Run: headless pygame with SDL's dummy video driver; simulated clock (each Clock.tick advances the game by its frame time, no real sleeping); random seed 0; keys injected as events and as key.get_pressed() state; mouse plan: one left click at the window centre at the start of phase 2, then a move to the lower-right quarter at the start of phase 3.
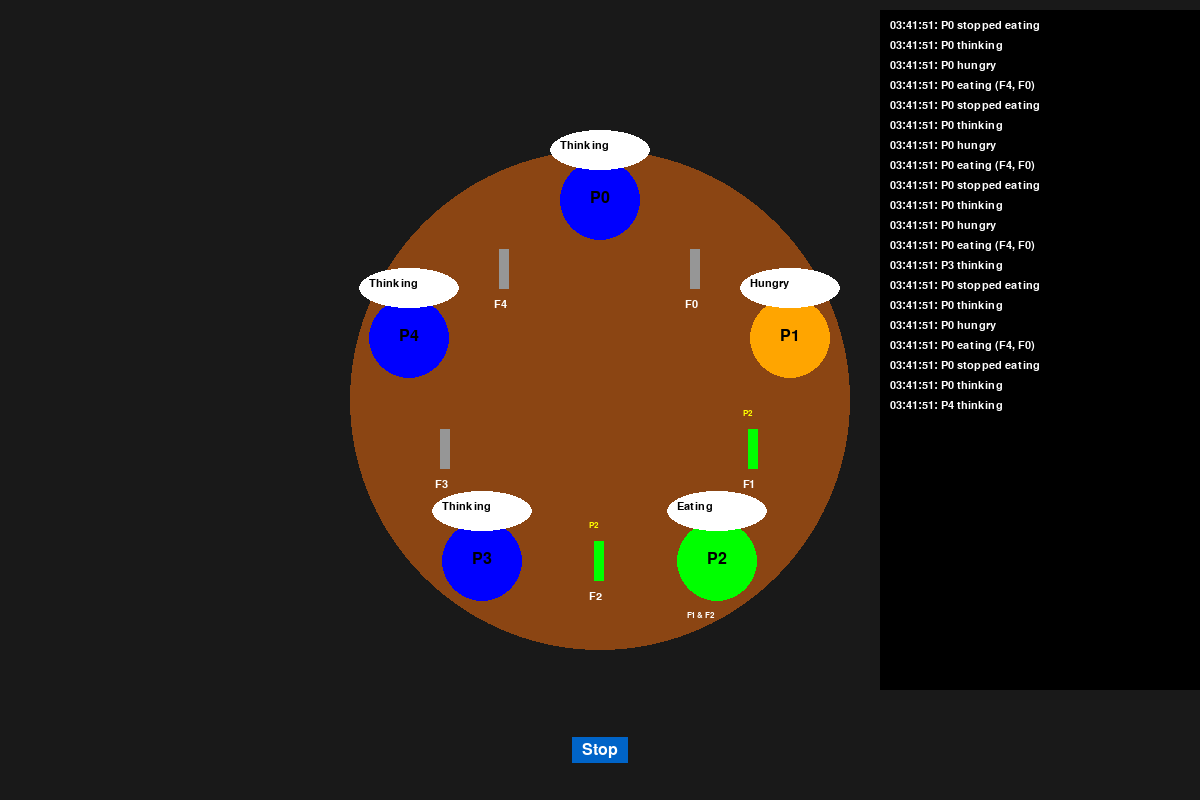
Frame 1 of 4 · flips 1–60 · no input
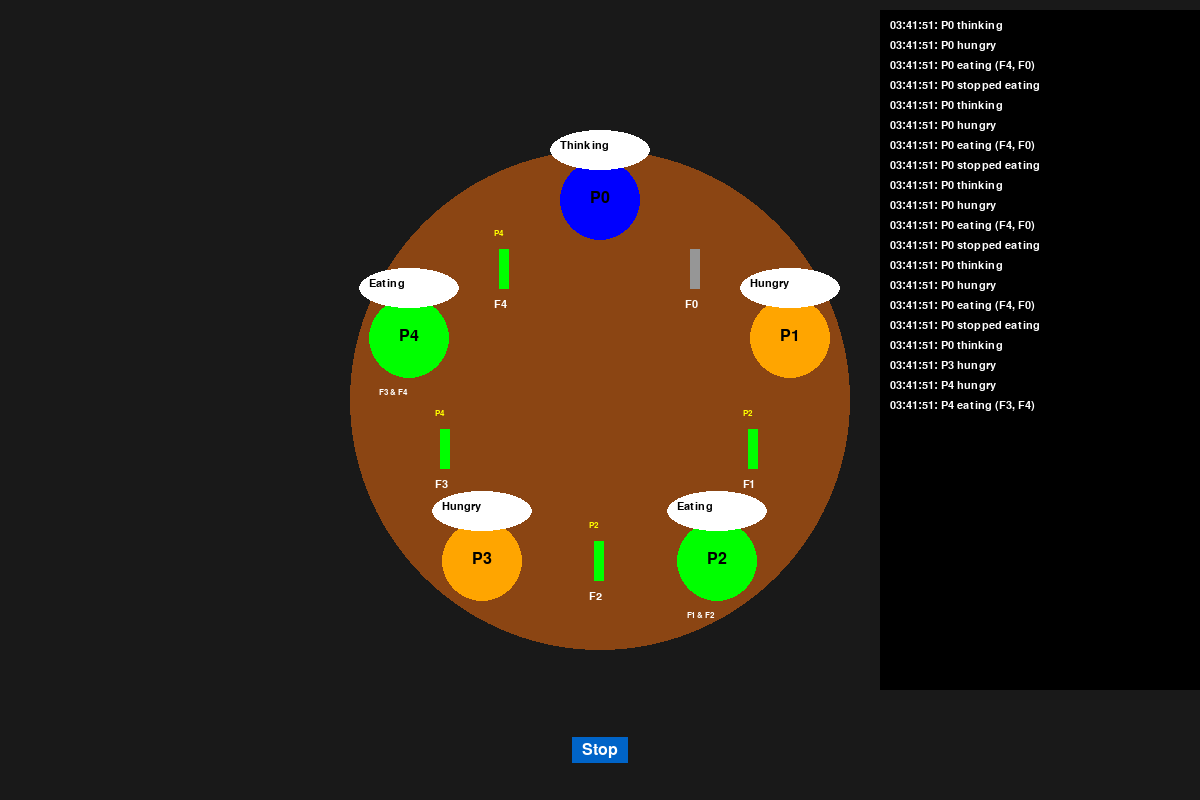
Frame 2 of 4 · flips 61–180 · clicked the window centre · tapped SPACE, RETURN · held RIGHT (→), D
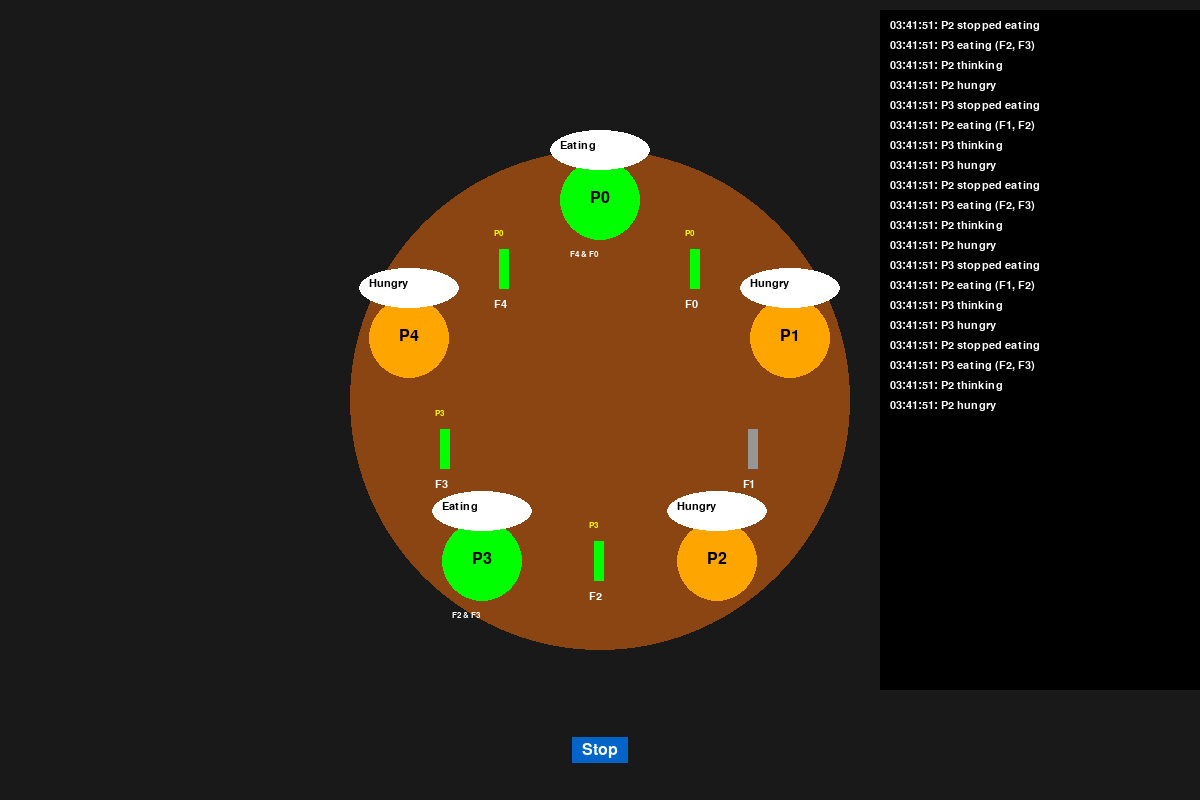
Frame 3 of 4 · flips 181–300 · moved the mouse to the lower-right quarter · held DOWN (↓), S
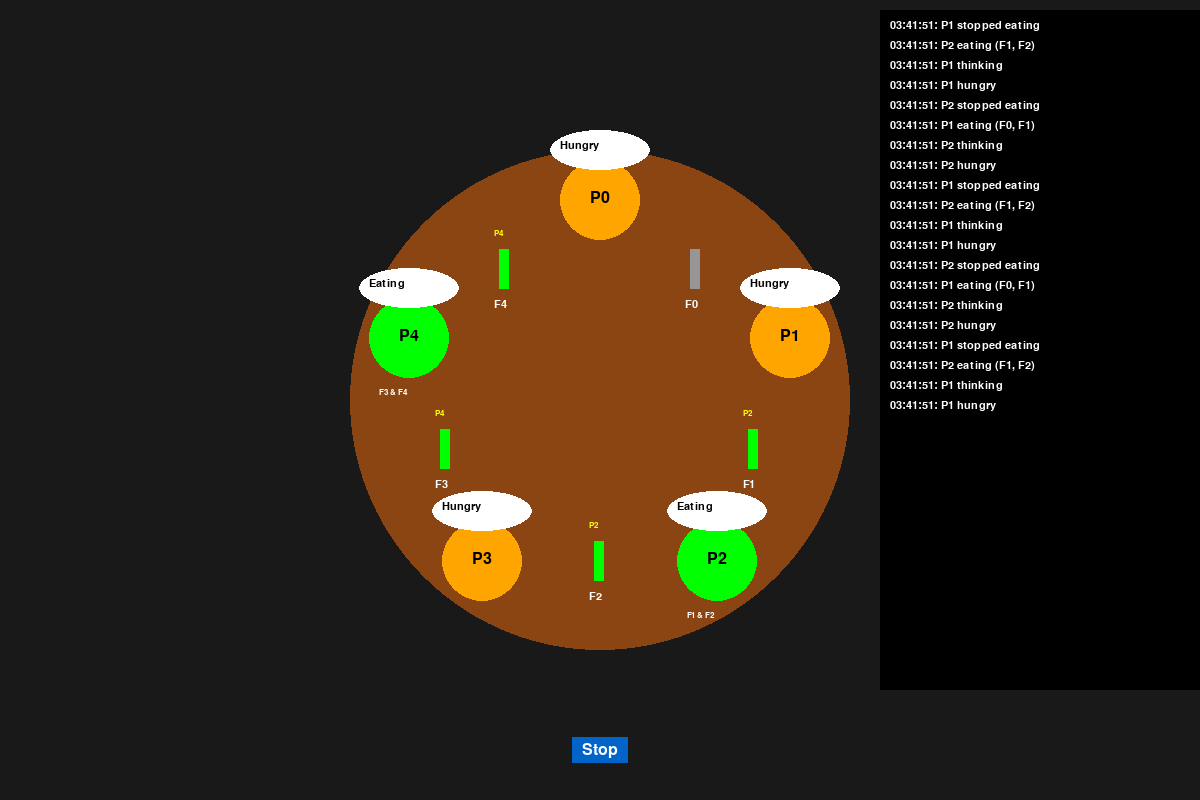
Frame 4 of 4 · flips 301–420 · held LEFT (←), A, UP (↑), W

The pygame program that drew these frames:

import pygame
import math
import threading
import time
import random
from collections import deque

pygame.init()

# Constants
WIDTH, HEIGHT = 1200, 800
CENTER = (WIDTH // 2, HEIGHT // 2)
RADIUS = 200
NUM_PHILOSOPHERS = 5
TIMEOUT = 5  # seconds for fork pickup timeout

# Colors
WHITE = (255, 255, 255)
BLACK = (0, 0, 0)
FORK_AVAILABLE = (150, 150, 150)
FORK_USED = (0, 255, 0)
FORK_TEXT_COLOR = (255, 255, 0)

# Philosopher states
THINKING = 0
HUNGRY = 1
EATING = 2
DEADLOCK = 3
STATE_NAMES = {
    THINKING: "Thinking",
    HUNGRY: "Hungry",
    EATING: "Eating",
    DEADLOCK: "Deadlock!"
}
STATE_COLORS = {
    THINKING: (0, 0, 255),
    HUNGRY: (255, 165, 0),
    EATING: (0, 255, 0),
    DEADLOCK: (255, 0, 0)
}

screen = pygame.display.set_mode((WIDTH, HEIGHT))
pygame.display.set_caption("Dining Philosophers Problem")

font = pygame.font.SysFont('Arial', 16)
big_font = pygame.font.SysFont('Arial', 24)
small_font = pygame.font.SysFont('Arial', 12)

class Monitor:
    def __init__(self):
        self.state = [THINKING] * NUM_PHILOSOPHERS
        self.forks_in_use = [None] * NUM_PHILOSOPHERS
        self.condition = threading.Condition()
        self.log = deque(maxlen=20)
        self.log_lock = threading.Lock()
        self.running = True

    def log_event(self, message):
        with self.log_lock:
            self.log.append(f"{time.strftime('%H:%M:%S')}: {message}")

    def test(self, i):
        left = (i + NUM_PHILOSOPHERS - 1) % NUM_PHILOSOPHERS
        right = i
        if (self.state[i] == HUNGRY and
            self.forks_in_use[left] is None and
            self.forks_in_use[right] is None):
            self.state[i] = EATING
            self.forks_in_use[left] = i
            self.forks_in_use[right] = i
            self.condition.notify_all()
            self.log_event(f"P{i} eating (F{left}, F{right})")

    def pickup_forks(self, i):
        with self.condition:
            if not self.running:
                return False
            self.state[i] = HUNGRY
            self.log_event(f"P{i} hungry")
            self.test(i)
            start_time = time.time()
            while self.state[i] != EATING and self.running:
                remaining = TIMEOUT - (time.time() - start_time)
                if remaining <= 0:
                    self.state[i] = DEADLOCK
                    self.log_event(f"P{i} timed out!")
                    return False
                self.condition.wait(remaining)
            return self.running and self.state[i] == EATING

    def putdown_forks(self, i):
        with self.condition:
            left = (i + NUM_PHILOSOPHERS - 1) % NUM_PHILOSOPHERS
            right = i
            self.state[i] = THINKING
            self.forks_in_use[left] = None
            self.forks_in_use[right] = None
            self.log_event(f"P{i} stopped eating")
            self.test((i - 1 + NUM_PHILOSOPHERS) % NUM_PHILOSOPHERS)
            self.test((i + 1) % NUM_PHILOSOPHERS)

    def stop(self):
        with self.condition:
            self.running = False
            self.condition.notify_all()

def philosopher(id, monitor):
    while monitor.running:
        monitor.log_event(f"P{id} thinking")
        time.sleep(random.uniform(1, 3))
        if not monitor.running:
            break
        if monitor.pickup_forks(id):
            time.sleep(random.uniform(1, 3))
            monitor.putdown_forks(id)

def draw_scene(monitor, button_rect):
    screen.fill((25, 25, 25))

    pygame.draw.circle(screen, (139, 69, 19), CENTER, RADIUS + 50)
    positions = []
    for i in range(NUM_PHILOSOPHERS):
        angle = 2 * math.pi * i / NUM_PHILOSOPHERS - math.pi / 2
        x = CENTER[0] + RADIUS * math.cos(angle)
        y = CENTER[1] + RADIUS * math.sin(angle)
        positions.append((int(x), int(y)))

    for i in range(NUM_PHILOSOPHERS):
        p1 = positions[i]
        p2 = positions[(i + 1) % NUM_PHILOSOPHERS]
        fx = (p1[0] + p2[0]) // 2
        fy = (p1[1] + p2[1]) // 2
        used_by = monitor.forks_in_use[i]
        color = FORK_USED if used_by is not None else FORK_AVAILABLE
        pygame.draw.rect(screen, color, (fx - 5, fy - 20, 10, 40))
        fork_label = font.render(f"F{i}", True, WHITE)
        screen.blit(fork_label, (fx - 10, fy + 30))
        if used_by is not None:
            usage = small_font.render(f"P{used_by}", True, FORK_TEXT_COLOR)
            screen.blit(usage, (fx - 10, fy - 40))

    for i, pos in enumerate(positions):
        state = monitor.state[i]
        color = STATE_COLORS[state]
        pygame.draw.circle(screen, color, pos, 40)
        label = big_font.render(f"P{i}", True, BLACK)
        screen.blit(label, (pos[0] - 10, pos[1] - 10))
        pygame.draw.ellipse(screen, WHITE, (pos[0] - 50, pos[1] - 70, 100, 40))
        state_text = font.render(STATE_NAMES[state], True, BLACK)
        screen.blit(state_text, (pos[0] - 40, pos[1] - 60))
        if state == EATING:
            left = (i + NUM_PHILOSOPHERS - 1) % NUM_PHILOSOPHERS
            right = i
            fork_text = small_font.render(f"F{left} & F{right}", True, WHITE)
            screen.blit(fork_text, (pos[0] - 30, pos[1] + 50))

    panel_x = WIDTH // 2 + RADIUS + 80
    pygame.draw.rect(screen, BLACK, (panel_x, 10, 360, HEIGHT - 120))
    log_y = 20
    with monitor.log_lock:
        for msg in list(monitor.log)[-20:]:
            log_text = font.render(msg, True, WHITE)
            screen.blit(log_text, (panel_x + 10, log_y))
            log_y += 20

    btn_text = "Stop" if monitor.running else "Start"
    btn_label = big_font.render(btn_text, True, WHITE)
    button_rect = btn_label.get_rect(center=(WIDTH // 2, HEIGHT - 50))
    pygame.draw.rect(screen, (0, 100, 200), button_rect.inflate(20, 10))
    screen.blit(btn_label, button_rect)

    pygame.display.flip()
    return button_rect

def main():
    monitor = Monitor()
    philosophers = []
    for i in range(NUM_PHILOSOPHERS):
        t = threading.Thread(target=philosopher, args=(i, monitor))
        t.start()
        philosophers.append(t)

    clock = pygame.time.Clock()
    button_rect = None

    try:
        while True:
            for event in pygame.event.get():
                if event.type == pygame.QUIT:
                    raise KeyboardInterrupt
                if event.type == pygame.MOUSEBUTTONDOWN and button_rect:
                    if button_rect.collidepoint(event.pos):
                        if monitor.running:
                            monitor.stop()
                        else:
                            monitor.running = True
                            for i in range(NUM_PHILOSOPHERS):
                                if monitor.state[i] == DEADLOCK:
                                    monitor.state[i] = THINKING
                            philosophers = []
                            for i in range(NUM_PHILOSOPHERS):
                                t = threading.Thread(target=philosopher, args=(i, monitor))
                                t.start()
                                philosophers.append(t)

            button_rect = draw_scene(monitor, button_rect)
            clock.tick(30)

    except KeyboardInterrupt:
        monitor.stop()
        for t in philosophers:
            t.join()
        pygame.quit()

if __name__ == "__main__":
    main()
